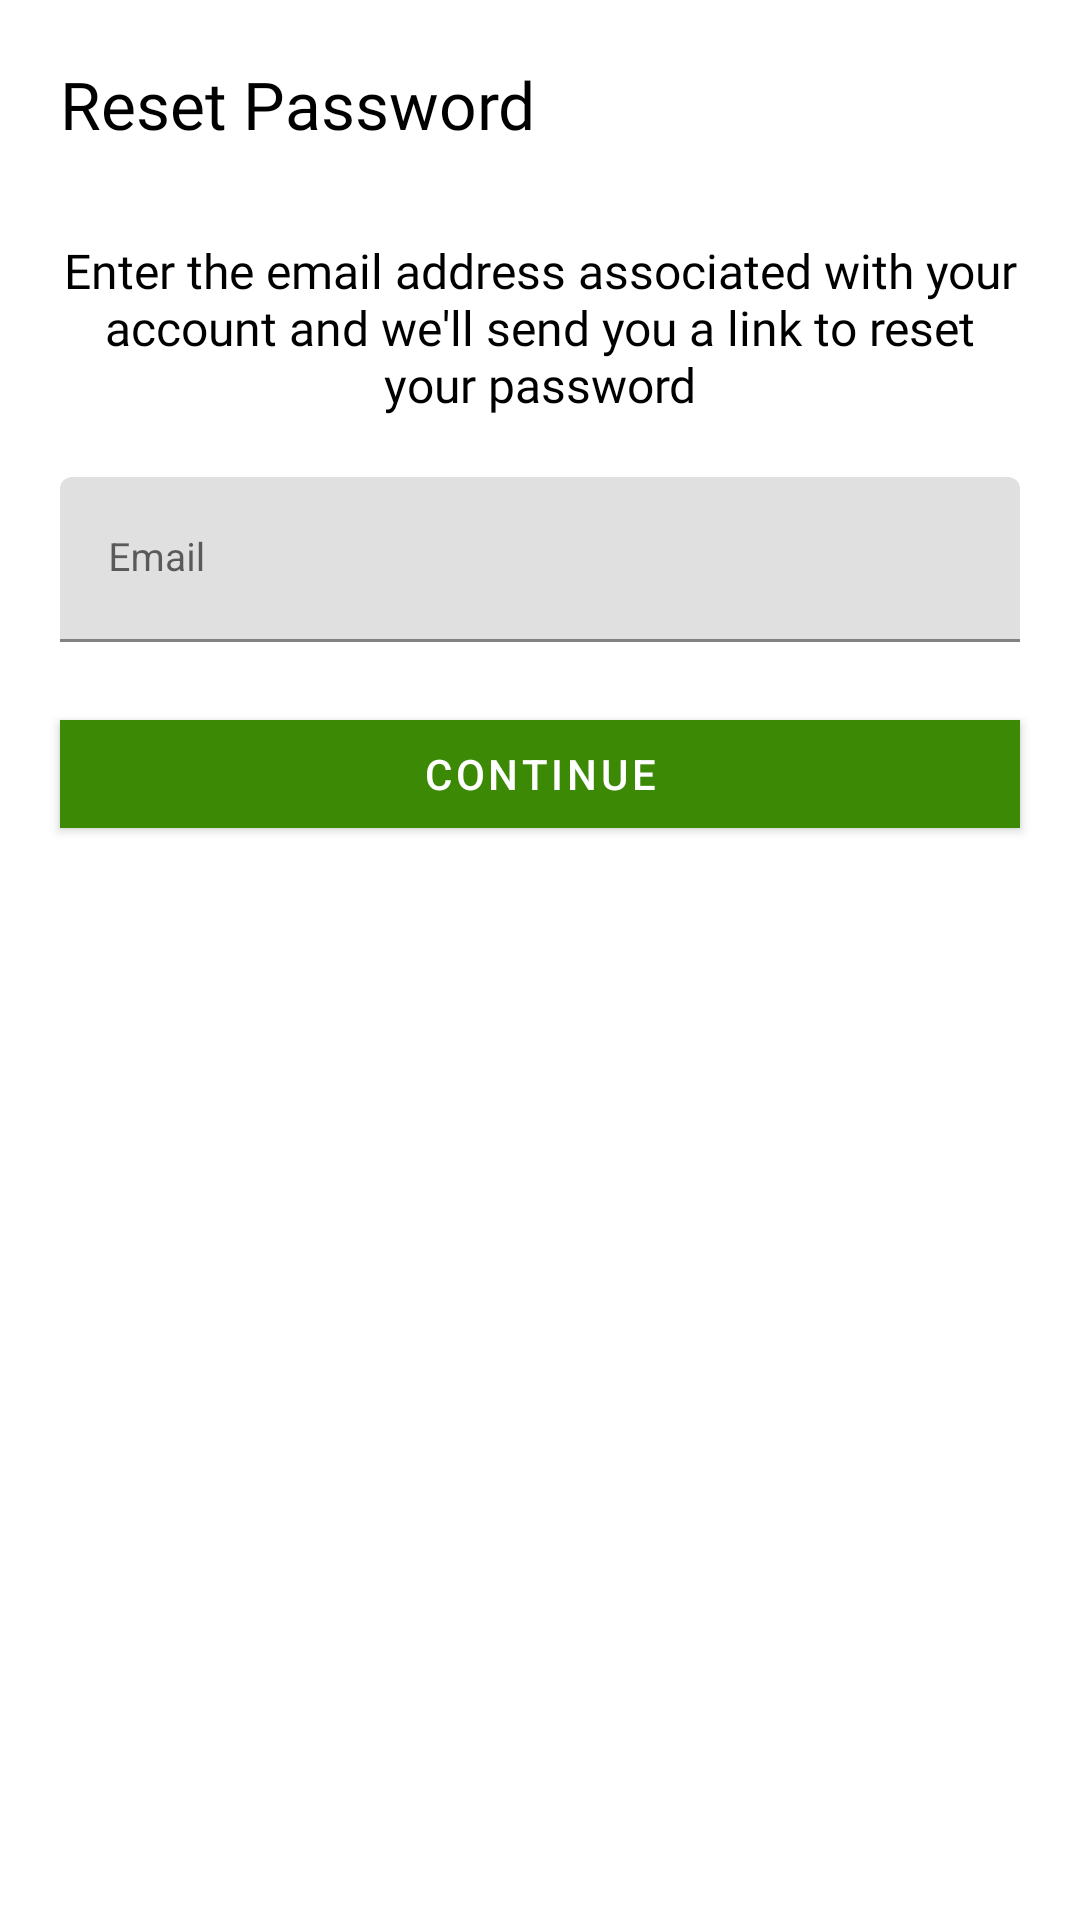

Write the Android layout XML for this screen, with the resource values it uses.
<!-- AndroidManifest.xml: application theme Theme.PattyRiceTrading -->
<!-- res/layout/fragment_reset_password_screen.xml -->
<?xml version="1.0" encoding="utf-8"?>
<androidx.constraintlayout.widget.ConstraintLayout xmlns:android="http://schemas.android.com/apk/res/android"
    xmlns:app="http://schemas.android.com/apk/res-auto"
    xmlns:tools="http://schemas.android.com/tools"
    android:layout_width="match_parent"
    android:layout_height="match_parent"
    >


    <TextView
        android:id="@+id/textView22"
        android:layout_width="wrap_content"
        android:layout_height="wrap_content"
        android:layout_margin="20dp"
        android:fontFamily="@font/oxygen_bold"
        android:text="Reset Password"
        android:textColor="?attr/colorOnBackground"
        android:textSize="22sp"
        app:layout_constraintStart_toStartOf="parent"
        app:layout_constraintTop_toTopOf="parent" />

    <TextView
        android:id="@+id/textView23"
        android:layout_width="0dp"
        android:layout_height="wrap_content"
        android:fontFamily="@font/oxygen"
        android:layout_marginHorizontal="20dp"
        android:textAlignment="center"
        android:layout_marginTop="30dp"
        android:text="Enter the email address associated with your account and we'll send you a link to reset your password"
        android:textColor="?attr/colorOnBackground"
        android:textSize="16sp"
        app:layout_constraintEnd_toEndOf="parent"
        app:layout_constraintStart_toStartOf="parent"
        app:layout_constraintTop_toBottomOf="@+id/textView22" />

    <com.google.android.material.textfield.TextInputLayout
        android:id="@+id/emailFieldContainerForReset"
        android:layout_width="0dp"
        android:layout_height="wrap_content"
        android:layout_marginTop="20dp"
        android:hint="Email"
        app:layout_constraintEnd_toEndOf="@+id/textView23"
        app:layout_constraintStart_toStartOf="@+id/textView23"
        app:layout_constraintTop_toBottomOf="@+id/textView23">

        <com.google.android.material.textfield.TextInputEditText
            android:id="@+id/emailTextFieldForReset"
            android:layout_width="match_parent"
            android:layout_height="55dp"
            android:inputType="textEmailAddress"
            android:textSize="13sp" />
    </com.google.android.material.textfield.TextInputLayout>


    <com.google.android.material.button.MaterialButton
        android:id="@+id/resetPasswordBtn"
        android:layout_width="0dp"
        android:layout_height="wrap_content"
        android:layout_marginTop="20dp"
        app:cornerRadius="0dp"
        android:text="Continue"
        app:layout_constraintEnd_toEndOf="@+id/emailFieldContainerForReset"
        app:layout_constraintStart_toStartOf="@+id/emailFieldContainerForReset"
        app:layout_constraintTop_toBottomOf="@+id/emailFieldContainerForReset" />


</androidx.constraintlayout.widget.ConstraintLayout>
<!-- resources referenced by this layout -->
<resources>
  <style name="Theme.PattyRiceTrading" parent="Theme.MaterialComponents.Light.DarkActionBar">
          
          <item name="colorPrimary">@color/patty_green</item>
          <item name="colorPrimaryVariant">@color/patty_green</item>
          <item name="colorOnPrimary">@color/white</item>
          
          <item name="colorSecondary">@color/patty_green</item>
          <item name="colorSecondaryVariant">@color/patty_green</item>
          <item name="colorOnSecondary">@color/black</item>
          
          <item name="android:statusBarColor">?attr/colorPrimaryVariant</item>
          
          <item name="colorControlNormal">@color/patty_green</item>
      </style>
  <color name="patty_green">#3B8905</color>
  <color name="white">#FFFFFF</color>
  <color name="black">#FF000000</color>
</resources>
